Image classification data set "classification_dataset" (HarishRaghav25/Rice-and-Maize-pest-detection on GitHub). Class labels (16): maize curvularia leaf spot, maize maydis leaf blight, maize sorghum downy mildew, maize turcicum leaf blight, maize healthy, maize aphid, maize fall armyworm, rice bacterial leaf blight, rice brown spot, rice false smut, rice leaf sheath blight, rice healthy, rice leaf folder, rice skipper, rice white stem borer, rice yellow stem borer.

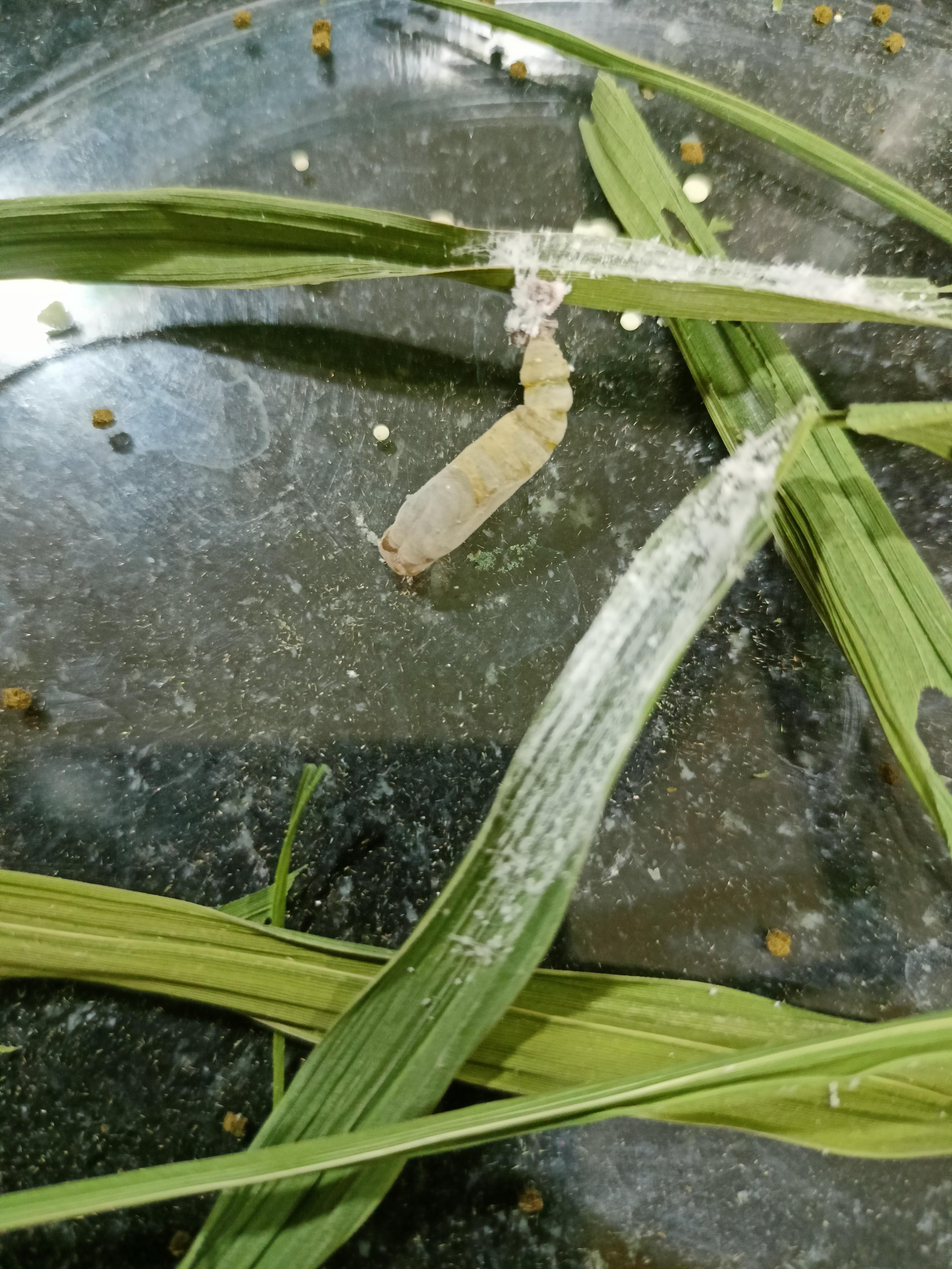
Label: rice skipper

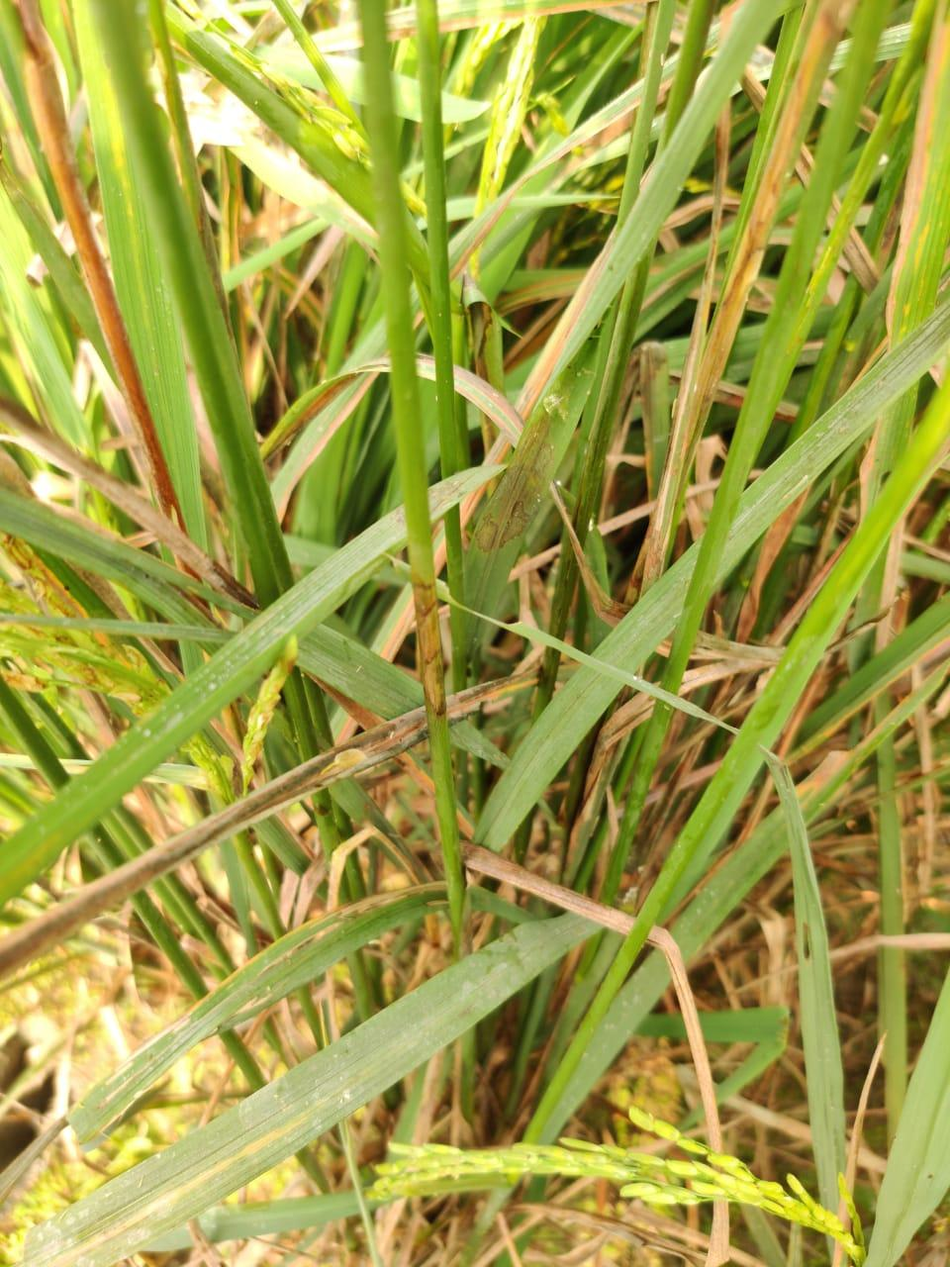
Label: rice leaf sheath blight

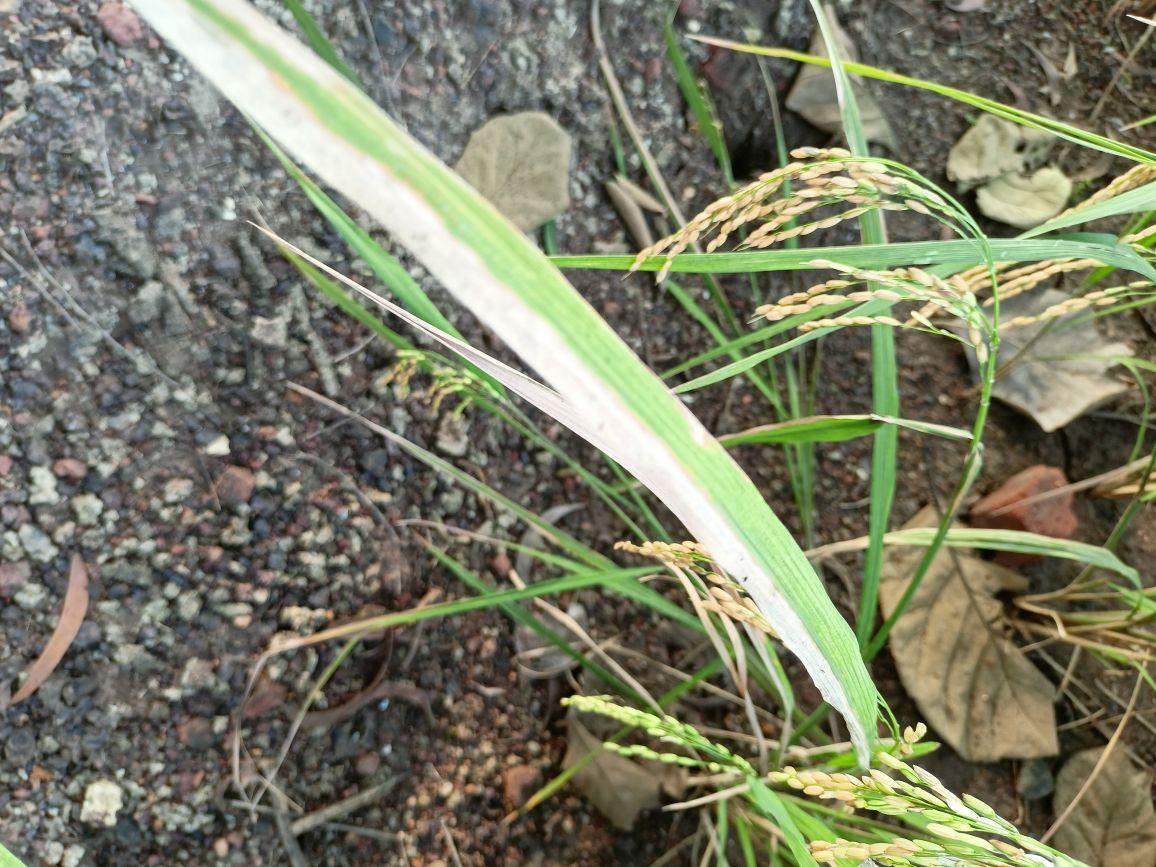
Label: rice bacterial leaf blight

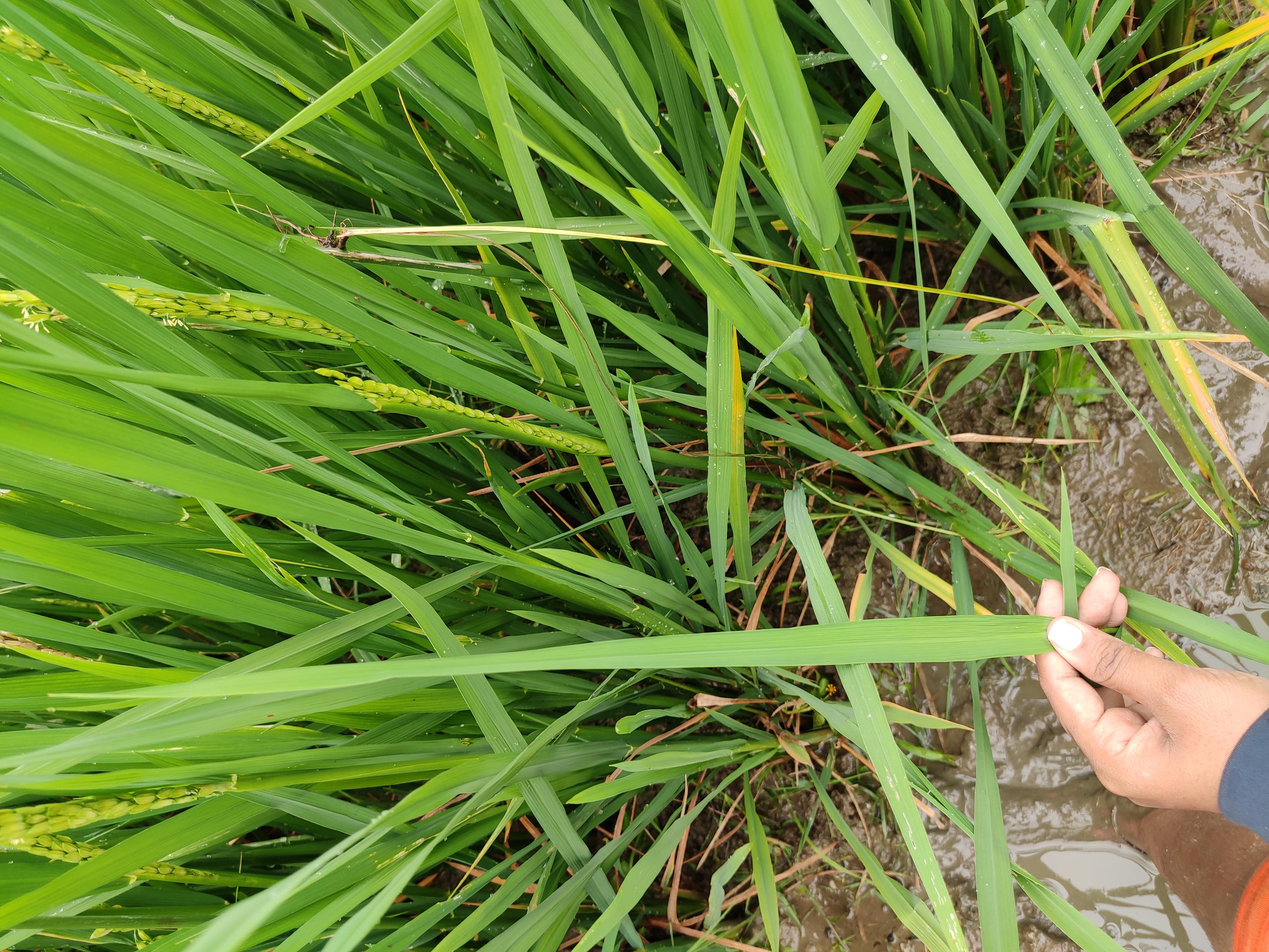
Label: rice healthy

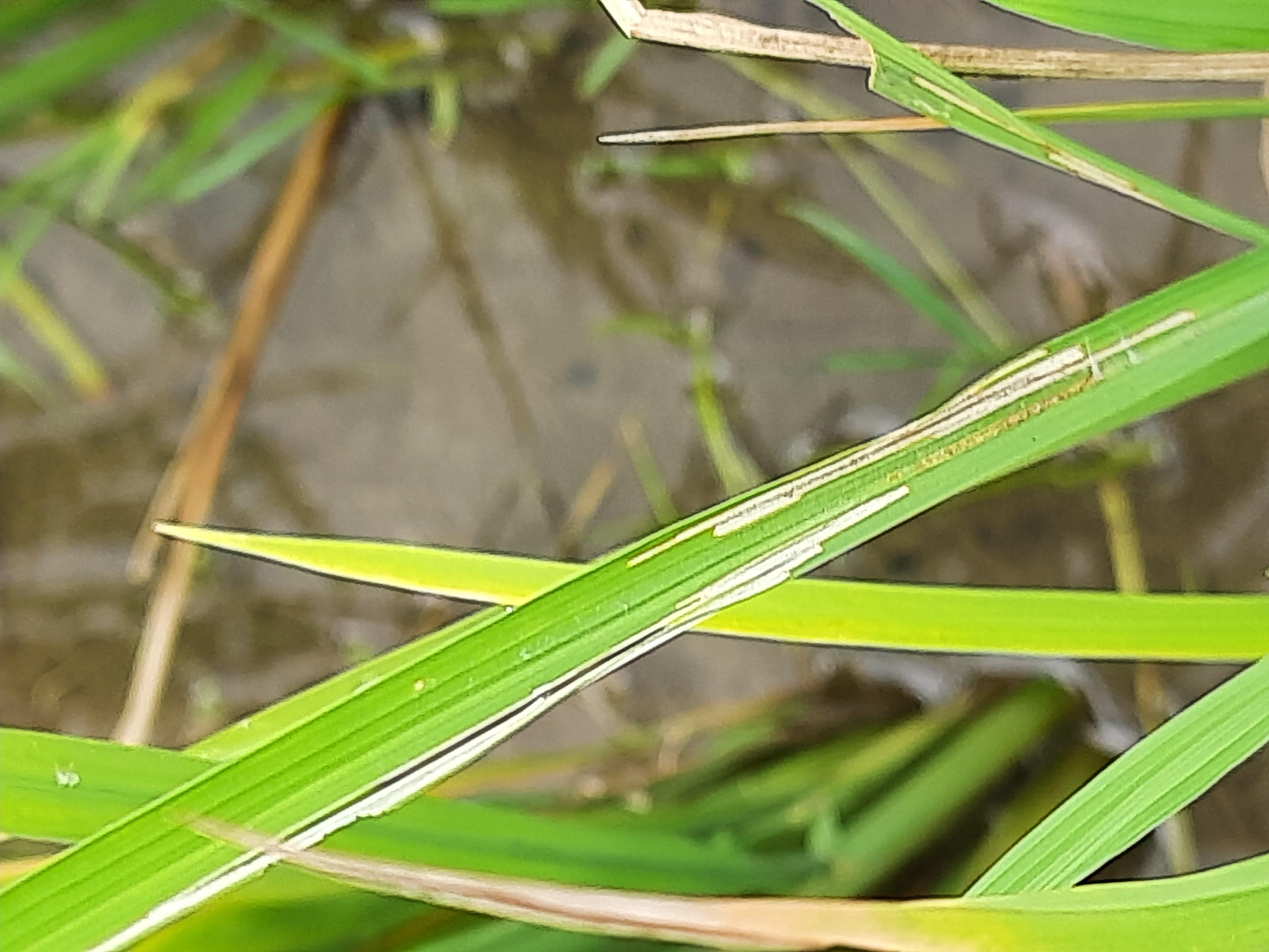
Label: rice leaf folder

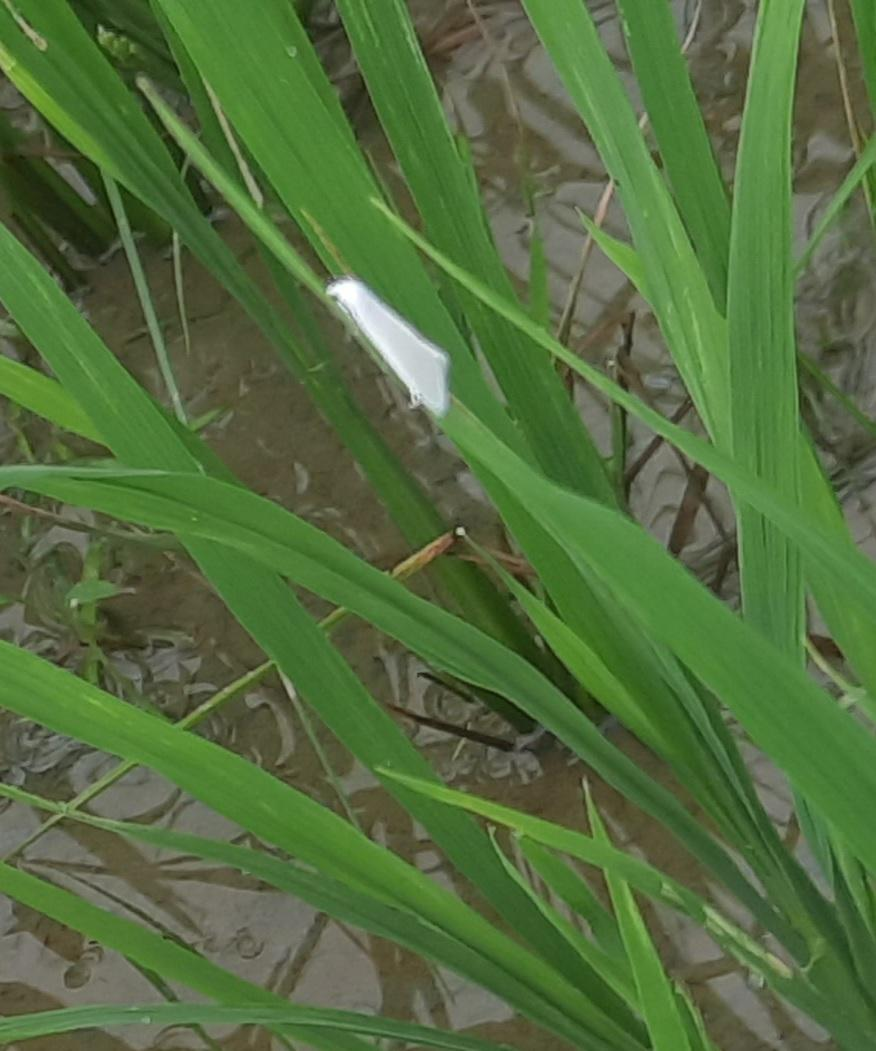
Label: rice white stem borer
